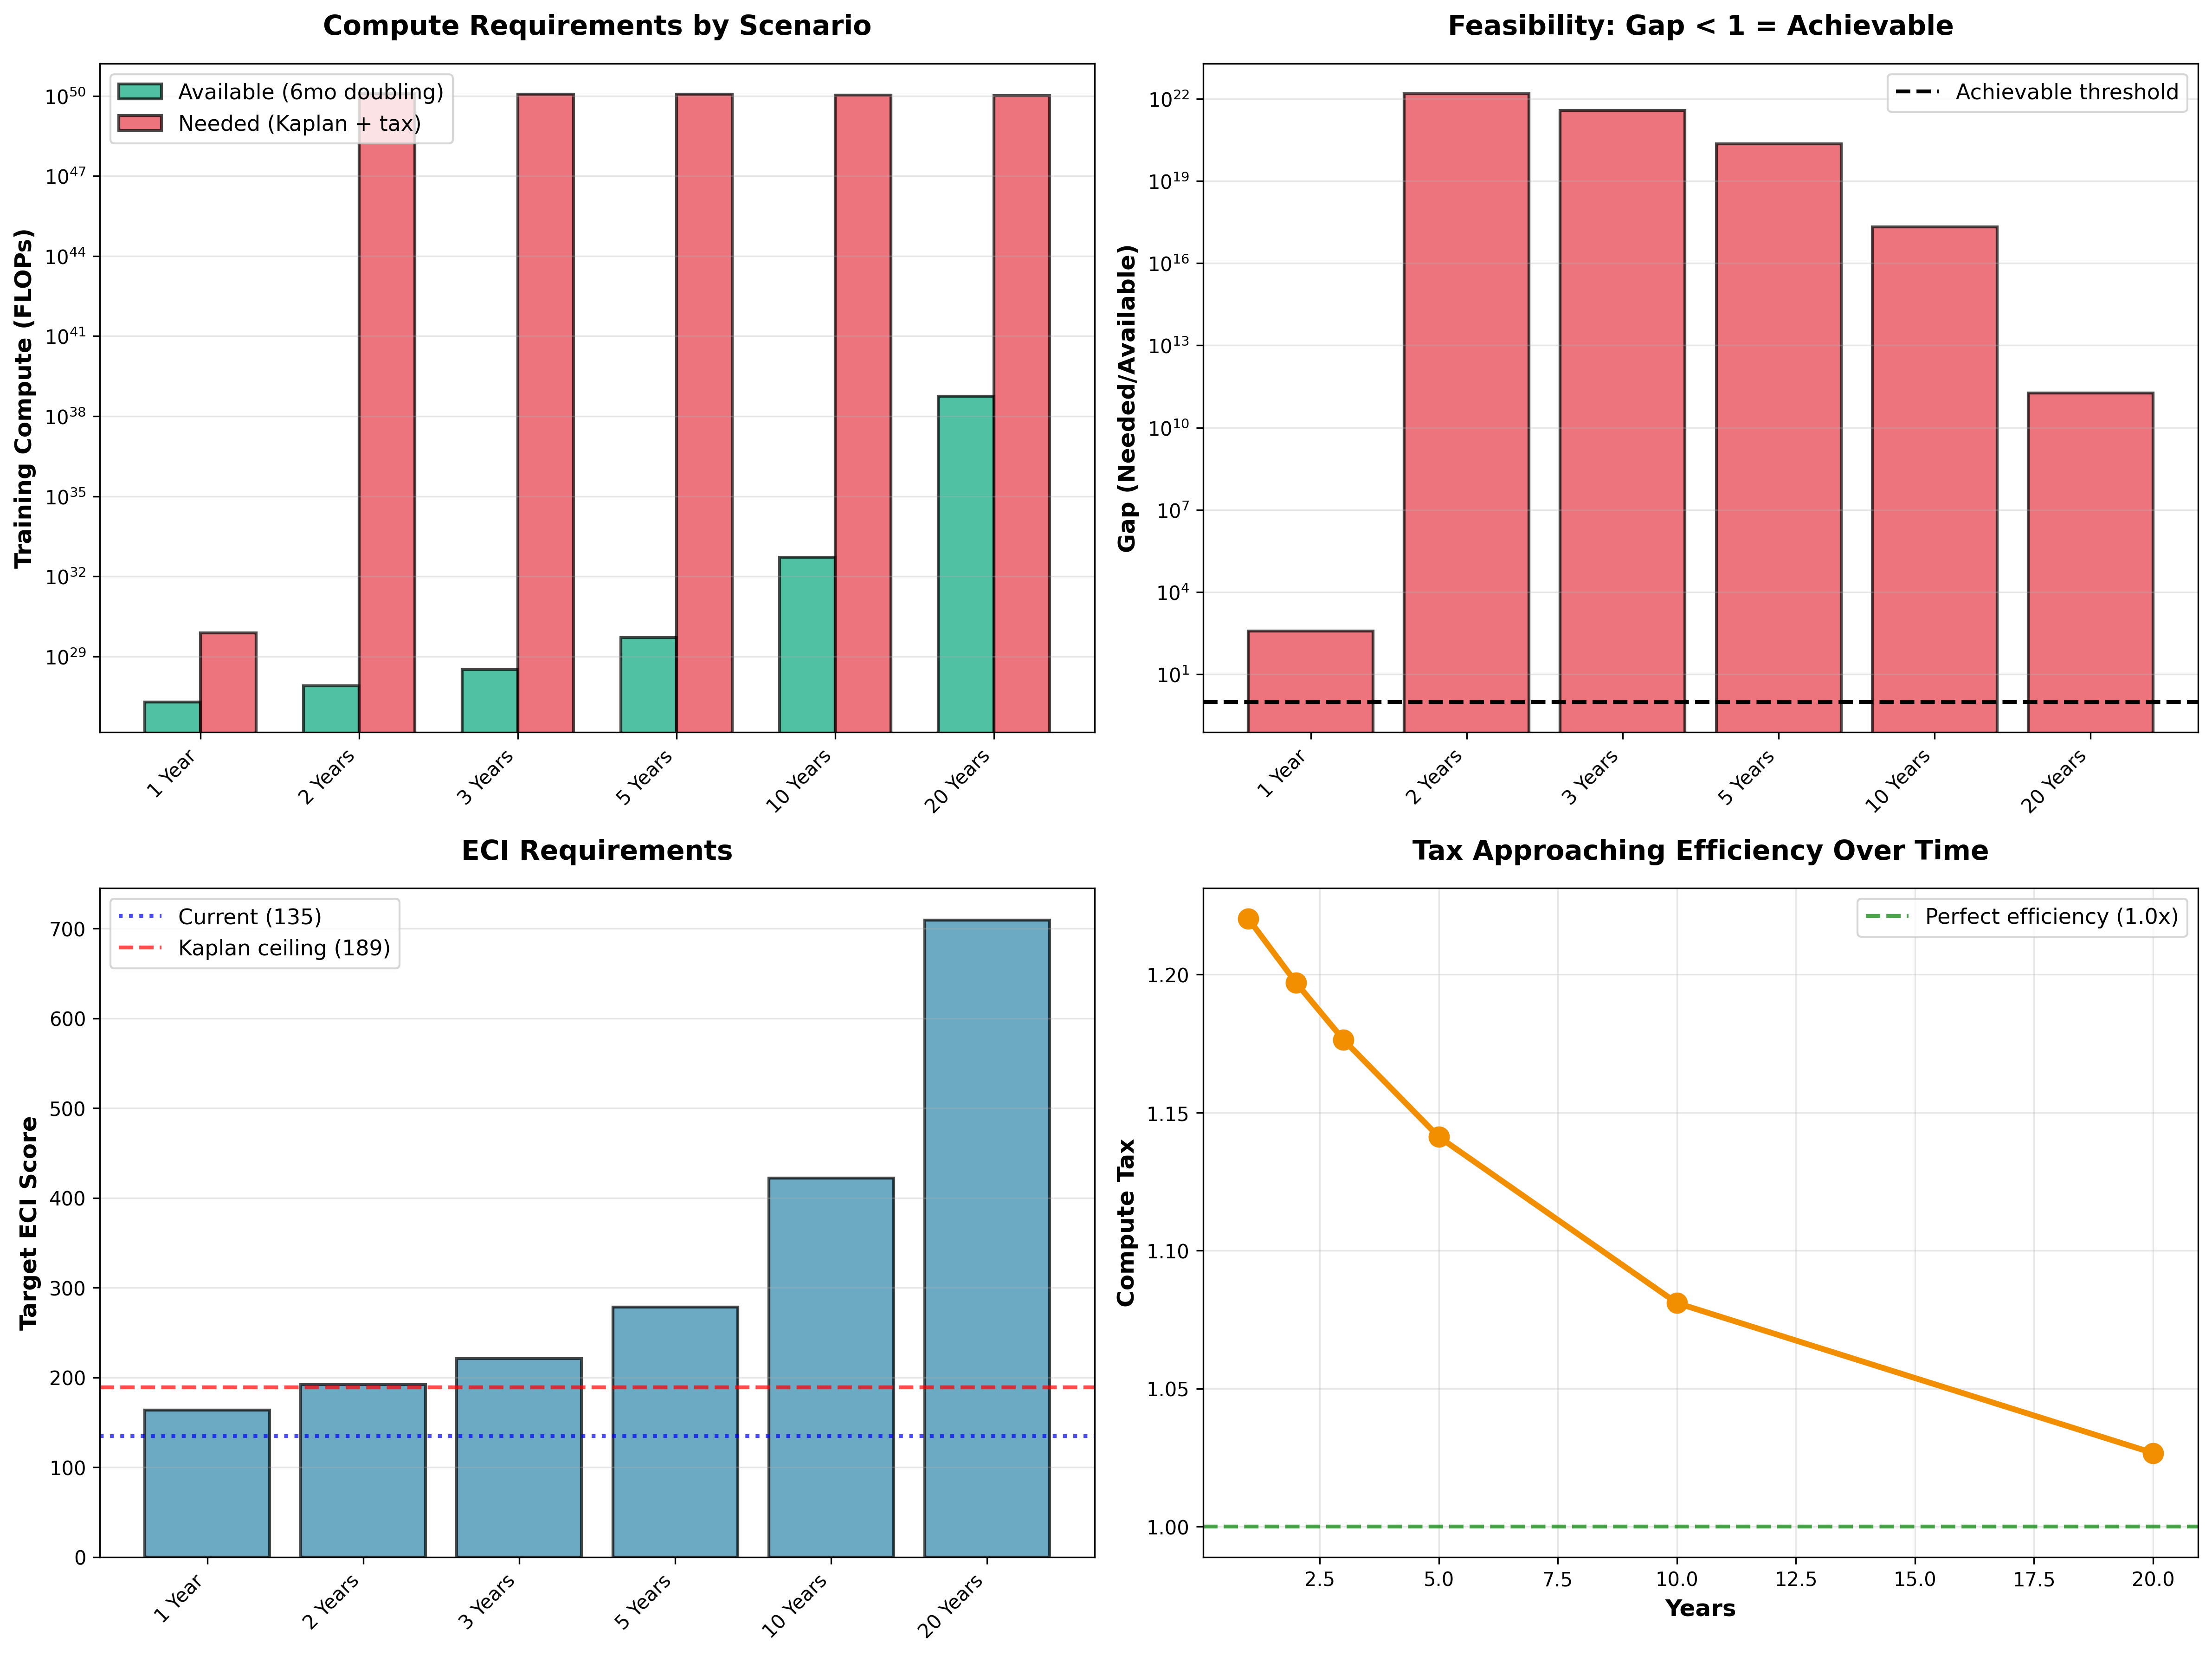

The table this chart was drawn from, first rows:
scenario, target_years, target_eci, kaplan_compute, tax, actual_compute_needed, available_compute, gap, achievable
1 Year, 1, 163.4, 6.251697561460402e+29, 1.22, 7.62876838184592e+29, 2.00000000000004e+27, 381.4, False
2 Years, 2, 192.1, 1e+50, 1.197, 1.1970994956815076e+50, 8.00000000000016e+27, 1.4963743696018546e+22, False
3 Years, 3, 220.9, 1e+50, 1.176, 1.176365124885187e+50, 3.200000000000064e+28, 3.676141015266136e+21, False
5 Years, 5, 278.4, 1e+50, 1.141, 1.141210537005307e+50, 5.120000000000102e+29, 2.2289268300884456e+20, False
10 Years, 10, 422, 1e+50, 1.081, 1.0810033705973062e+50, 5.2428800000001046e+32, 2.0618503009744352e+17, False
20 Years, 20, 709.4, 1e+50, 1.027, 1.0266547775427198e+50, 5.49755813888011e+38, 186747416145, False
